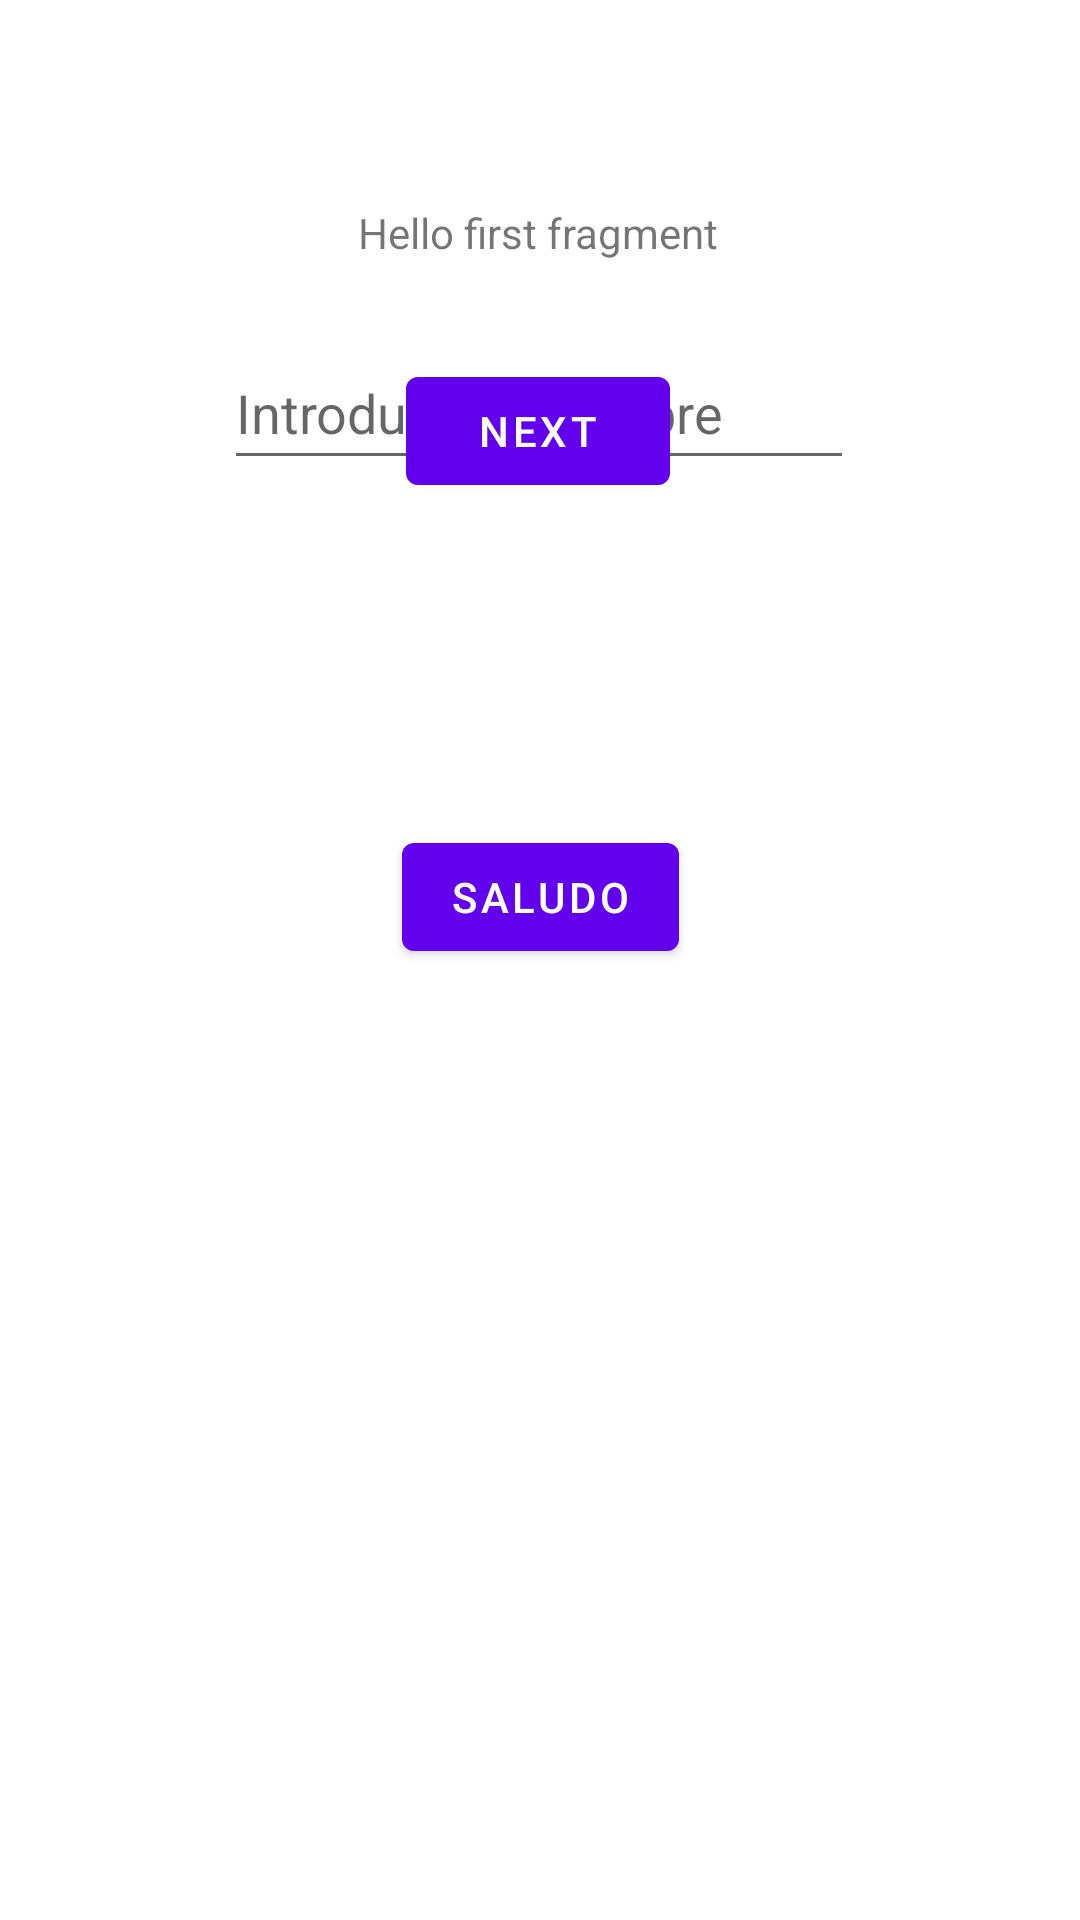

Layout XML and referenced resources for this Android screen:
<!-- AndroidManifest.xml: application theme Theme.Practica4Ejemplo -->
<!-- res/layout/fragment_first.xml -->
<?xml version="1.0" encoding="utf-8"?>
<androidx.constraintlayout.widget.ConstraintLayout xmlns:android="http://schemas.android.com/apk/res/android"
    xmlns:app="http://schemas.android.com/apk/res-auto"
    xmlns:tools="http://schemas.android.com/tools"
    android:layout_width="match_parent"
    android:layout_height="match_parent"
    tools:context=".FirstFragment">

    <Button
        android:id="@+id/btSaludo"
        android:layout_width="wrap_content"
        android:layout_height="wrap_content"
        android:text="@string/saludo"
        app:layout_constraintBottom_toBottomOf="parent"
        app:layout_constraintEnd_toEndOf="parent"
        app:layout_constraintStart_toStartOf="parent"
        app:layout_constraintTop_toBottomOf="@id/textview_first"
        app:layout_constraintVertical_bias="0.372" />

    <TextView
        android:id="@+id/textview_first"
        android:layout_width="wrap_content"
        android:layout_height="0dp"
        android:layout_marginTop="68dp"
        android:text="@string/hello_first_fragment"
        app:layout_constraintEnd_toEndOf="parent"
        app:layout_constraintHorizontal_bias="0.498"
        app:layout_constraintStart_toStartOf="parent"
        app:layout_constraintTop_toTopOf="parent" />

    <Button
        android:id="@+id/button_first"
        android:layout_width="wrap_content"
        android:layout_height="wrap_content"
        android:text="@string/next"
        app:layout_constraintBottom_toBottomOf="parent"
        app:layout_constraintEnd_toEndOf="parent"
        app:layout_constraintHorizontal_bias="0.498"
        app:layout_constraintStart_toStartOf="parent"
        app:layout_constraintTop_toBottomOf="@id/textview_first"
        app:layout_constraintVertical_bias="0.065" />

    <EditText
        android:id="@+id/etNombre"
        android:layout_width="wrap_content"
        android:layout_height="wrap_content"
        android:layout_marginBottom="480dp"
        android:autofillHints=""
        android:ems="10"
        android:hint="@string/introduce_tu_nombre"
        android:inputType="textPersonName"
        android:minHeight="48dp"
        app:layout_constraintBottom_toBottomOf="parent"
        app:layout_constraintEnd_toEndOf="parent"
        app:layout_constraintHorizontal_bias="0.497"
        app:layout_constraintStart_toStartOf="parent" />

</androidx.constraintlayout.widget.ConstraintLayout>
<!-- resources referenced by this layout -->
<resources>
  <string name="hello_first_fragment">Hello first fragment</string>
  <string name="introduce_tu_nombre">Introduce tu nombre</string>
  <string name="next">Next</string>
  <string name="saludo">Saludo</string>
  <style name="Theme.Practica4Ejemplo" parent="Theme.MaterialComponents.DayNight.DarkActionBar">
          
          <item name="colorPrimary">@color/purple_500</item>
          <item name="colorPrimaryVariant">@color/purple_700</item>
          <item name="colorOnPrimary">@color/white</item>
          
          <item name="colorSecondary">@color/teal_200</item>
          <item name="colorSecondaryVariant">@color/teal_700</item>
          <item name="colorOnSecondary">@color/black</item>
          
          <item name="android:statusBarColor">?attr/colorPrimaryVariant</item>
          
      </style>
  <!-- not gathered from this repository: default colours our renderer supplied (Android Studio template values) -->
  <color name="purple_500">#FF6200EE</color>
  <color name="purple_700">#FF3700B3</color>
  <color name="teal_200">#FF03DAC5</color>
  <color name="teal_700">#FF018786</color>
  <color name="black">#FF000000</color>
  <color name="white">#FFFFFFFF</color>
</resources>
